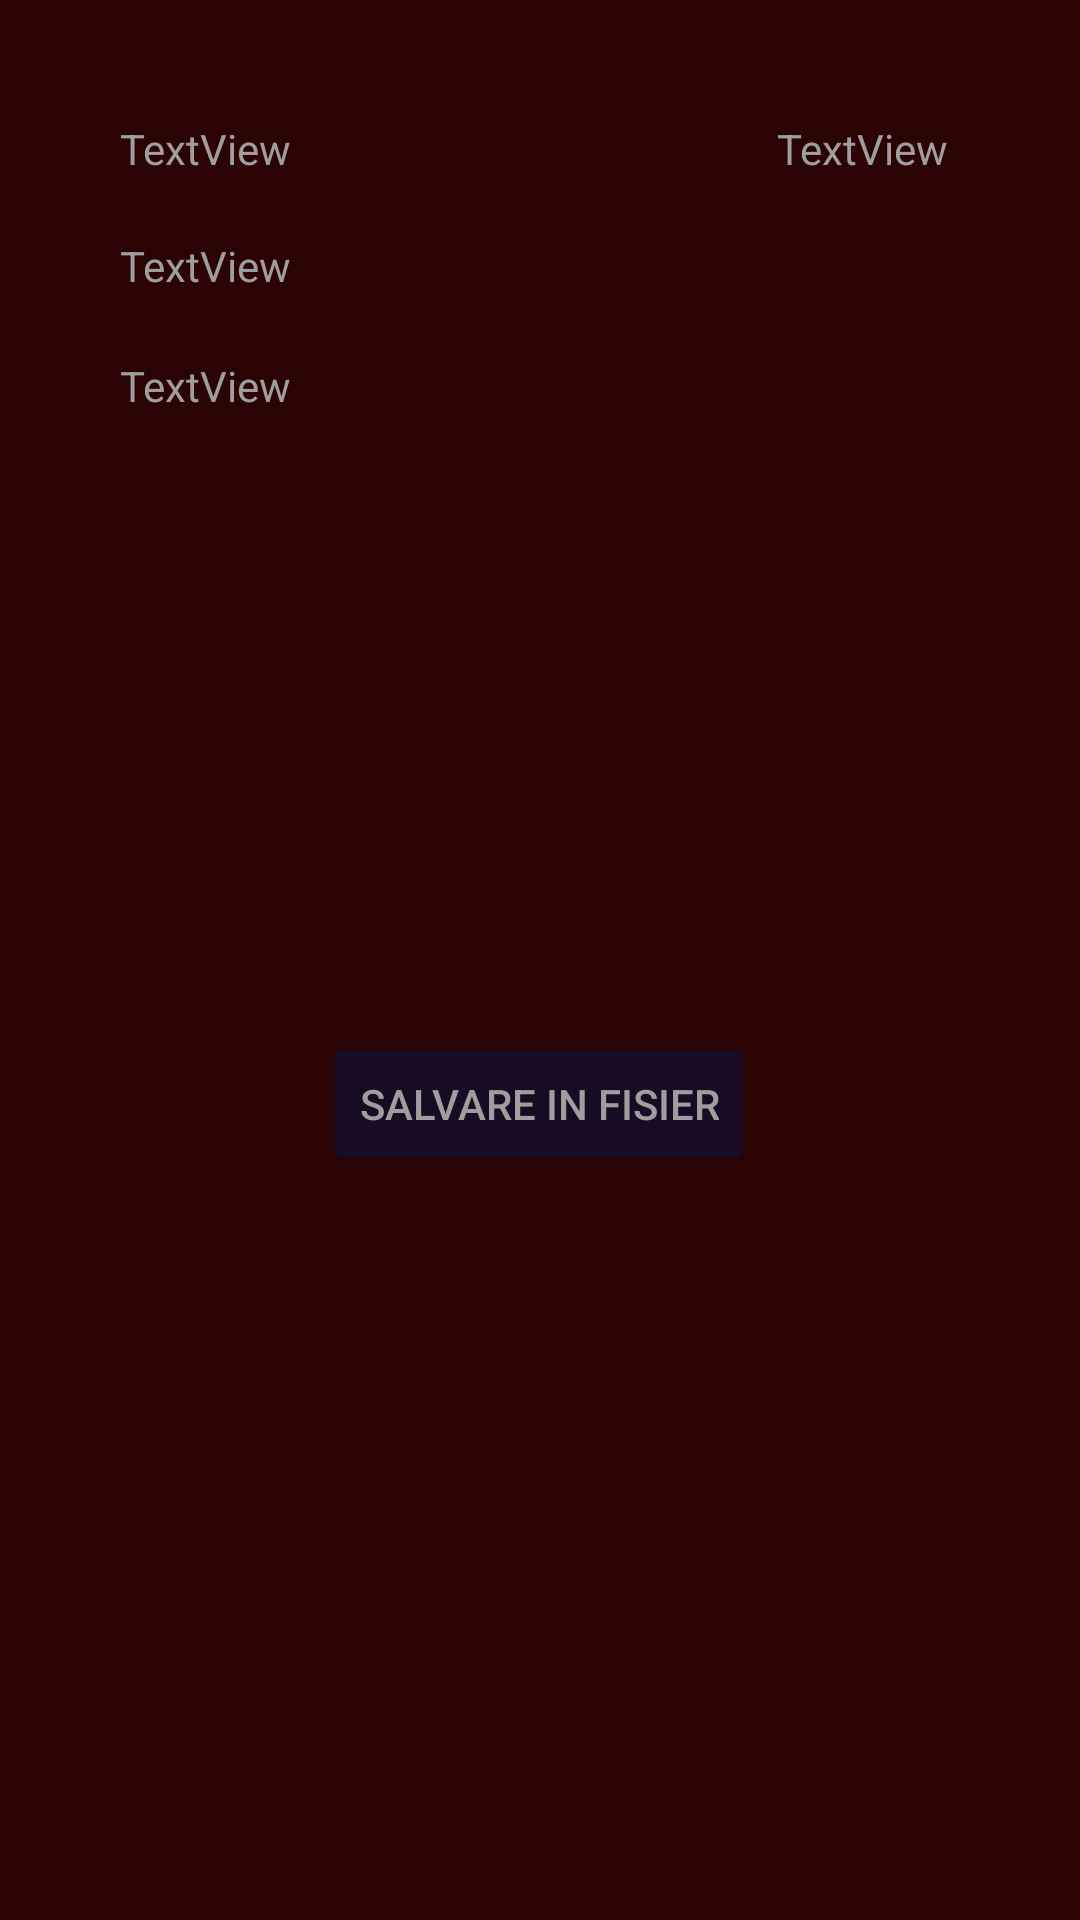

The Android layout XML behind this screen, and the referenced resources:
<!-- AndroidManifest.xml: application theme AppTheme -->
<!-- res/layout/activity_detalii_depozit_bd.xml -->
<?xml version="1.0" encoding="utf-8"?>
<androidx.constraintlayout.widget.ConstraintLayout xmlns:android="http://schemas.android.com/apk/res/android"
    xmlns:app="http://schemas.android.com/apk/res-auto"
    xmlns:tools="http://schemas.android.com/tools"
    android:layout_width="match_parent"
    android:layout_height="match_parent"
    tools:context=".DetaliiDepozitBD">

    <TextView
        android:id="@+id/textViewDepNume"
        android:layout_width="wrap_content"
        android:layout_height="wrap_content"
        android:layout_marginStart="40dp"
        android:layout_marginTop="40dp"
        android:layout_marginBottom="280dp"
        android:text="TextView"
        app:layout_constraintBottom_toBottomOf="parent"
        app:layout_constraintStart_toStartOf="parent"
        app:layout_constraintTop_toTopOf="parent"
        app:layout_constraintVertical_bias="0.0" />

    <TextView
        android:id="@+id/textViewDepVal"
        android:layout_width="wrap_content"
        android:layout_height="wrap_content"
        android:layout_marginTop="40dp"
        android:layout_marginEnd="44dp"
        android:text="TextView"
        app:layout_constraintEnd_toEndOf="parent"
        app:layout_constraintHorizontal_bias="1.0"
        app:layout_constraintStart_toEndOf="@+id/textViewDepNume"
        app:layout_constraintTop_toTopOf="parent" />

    <TextView
        android:id="@+id/textViewDurLuni"
        android:layout_width="wrap_content"
        android:layout_height="wrap_content"
        android:layout_marginTop="20dp"
        android:text="TextView"
        app:layout_constraintEnd_toEndOf="@+id/textViewDepNume"
        app:layout_constraintStart_toStartOf="@+id/textViewDepNume"
        app:layout_constraintTop_toBottomOf="@+id/textViewDepNume" />

    <TextView
        android:id="@+id/textViewDob"
        android:layout_width="wrap_content"
        android:layout_height="wrap_content"
        android:layout_marginTop="40dp"
        android:text="TextView"
        app:layout_constraintEnd_toEndOf="@+id/textViewDurLuni"
        app:layout_constraintHorizontal_bias="0.0"
        app:layout_constraintStart_toStartOf="@+id/textViewDurLuni"
        app:layout_constraintTop_toTopOf="@+id/textViewDurLuni" />

    <Button
        android:id="@+id/btnSalvareFisier"
        android:layout_width="wrap_content"
        android:layout_height="wrap_content"
        android:layout_marginTop="344dp"
        android:text="Salvare in fisier"
        app:layout_constraintBottom_toBottomOf="parent"
        app:layout_constraintEnd_toEndOf="parent"
        app:layout_constraintHorizontal_bias="0.498"
        app:layout_constraintStart_toStartOf="parent"
        app:layout_constraintTop_toTopOf="parent"
        app:layout_constraintVertical_bias="0.0" />
</androidx.constraintlayout.widget.ConstraintLayout>
<!-- resources referenced by this layout -->
<resources>
  <style name="AppTheme" parent="Theme.AppCompat.Light.DarkActionBar">
          
  
          <item name="colorPrimary">#1E0F2E</item>
          <item name="colorPrimaryDark">#1E0F2E</item>
          <item name="colorAccent">#9E9E9E</item>
          <item name="android:colorBackground">#2C0303</item>
          <item name="android:textColor">#9E9E9E</item>
          <item name="colorButtonNormal">#180C25</item>
  
          <item name="editTextColor">#9E9E9E</item>
          <item name="android:textColorPrimary">#9E9E9E</item>
          <item name="android:textColorHint">#9E9E9E</item>
  
  
      </style>
</resources>
